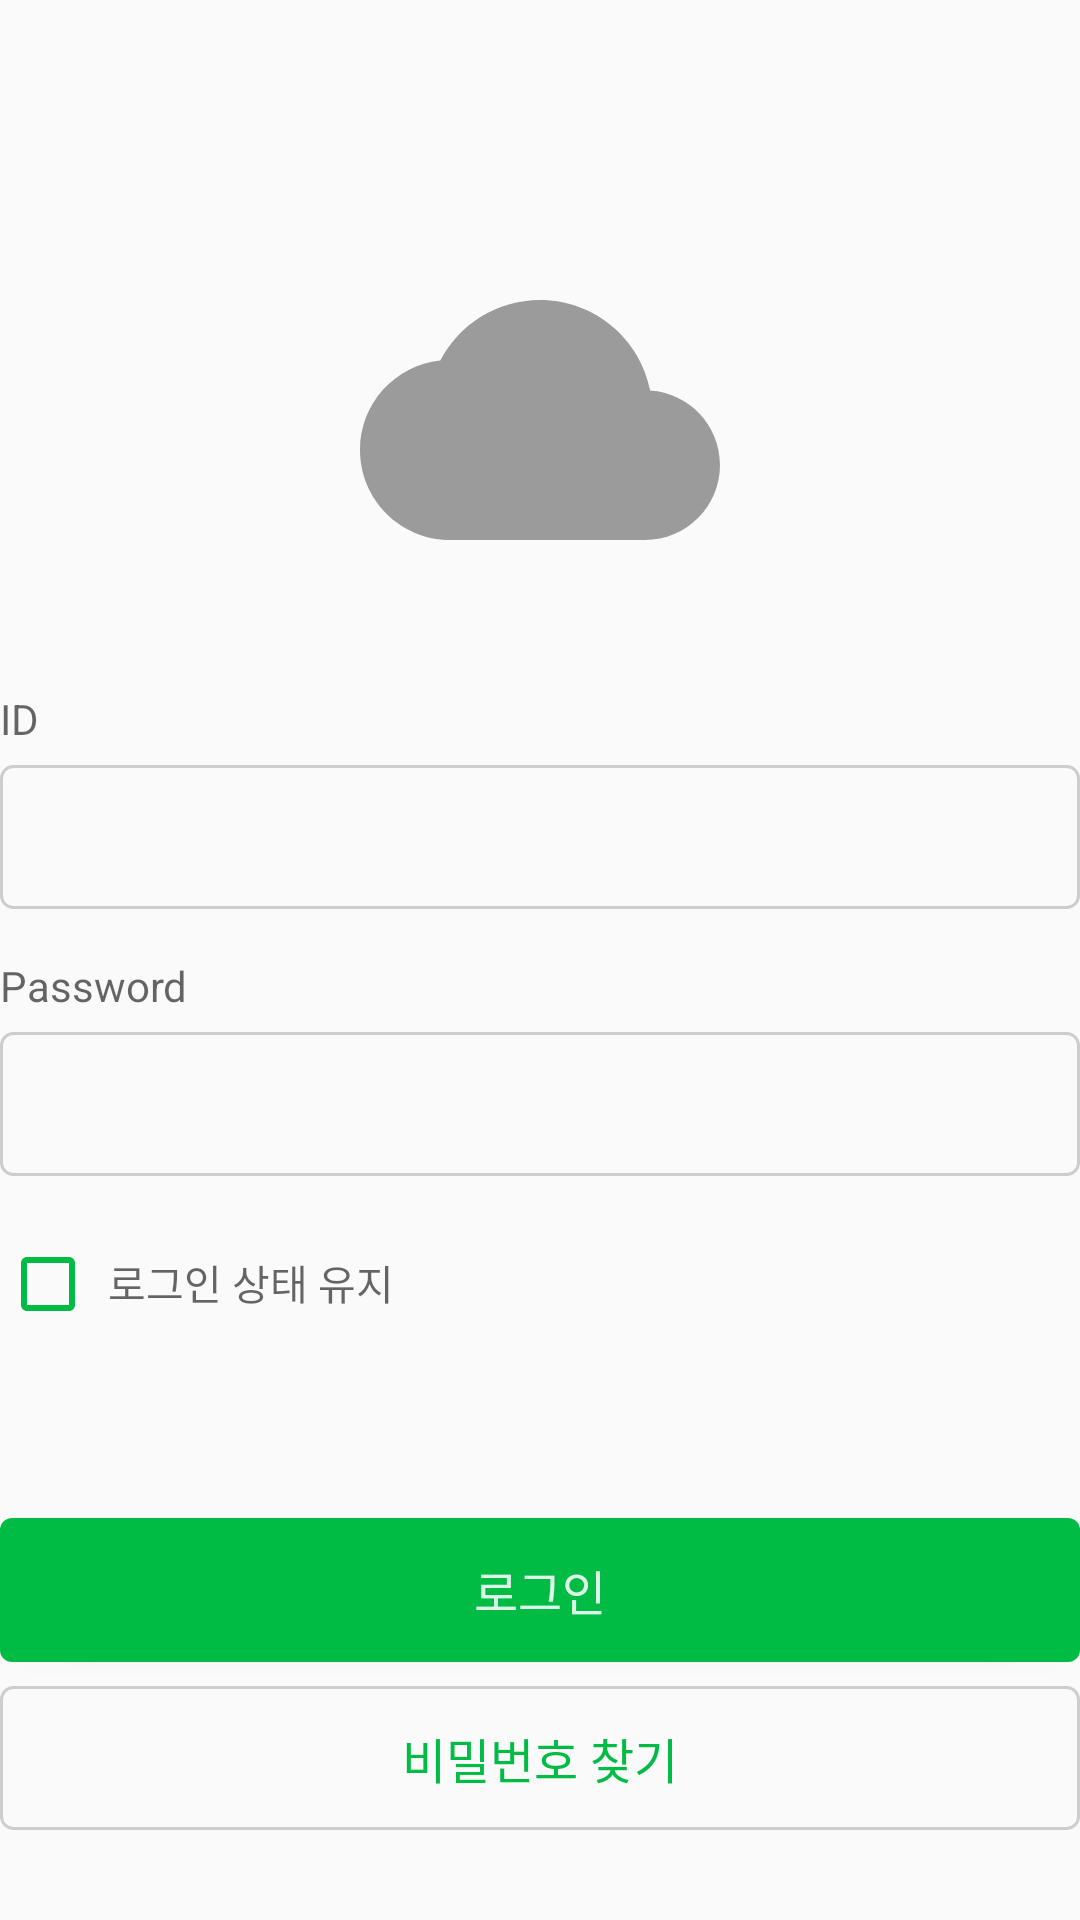

Write the Android layout XML for this screen, with the resource values it uses.
<!-- AndroidManifest.xml: application theme AppTheme -->
<!-- res/layout/activity_login.xml -->
<?xml version="1.0" encoding="utf-8"?>
<LinearLayout xmlns:android="http://schemas.android.com/apk/res/android"
    xmlns:app="http://schemas.android.com/apk/res-auto"
    xmlns:tools="http://schemas.android.com/tools"
    android:orientation="vertical"
    android:layout_width="match_parent"
    android:layout_height="match_parent"
    android:layout_marginLeft="32dp"
    android:layout_marginRight="32dp"
    android:weightSum="10"
    tools:context=".LoginActivity">

<LinearLayout
    android:gravity="center_horizontal|bottom"
    android:layout_weight="4"
    android:orientation="vertical"
    android:layout_width="match_parent"
    android:layout_height="wrap_content">
    <ImageView
        android:id="@+id/login_imageview"
        android:src="@drawable/ic_cloud_black_24dp"
        android:layout_width="120dp"
        android:layout_height="120dp"

        />
</LinearLayout>
    <LinearLayout
        android:gravity="center_vertical"
        android:orientation="vertical"
        android:layout_weight="3"
        android:layout_width="match_parent"
        android:layout_height="wrap_content">

        <LinearLayout
            android:orientation="vertical"
            android:layout_width="match_parent"
            android:layout_height="wrap_content">
        <TextView
            android:layout_width="wrap_content"
            android:layout_height="wrap_content"
            android:textSize="14sp"
            android:textColor="@color/black_60"
            android:text="@string/id"
            />
        <EditText
            android:id="@+id/login_id"
            android:padding="5dp"
            android:background="@drawable/background_border_1"
            android:layout_marginTop="6dp"
            android:layout_width="match_parent"
            android:layout_height="48dp"
            android:inputType="text" />
        </LinearLayout>
        <LinearLayout
            android:layout_marginTop="16dp"
            android:orientation="vertical"
            android:layout_width="match_parent"
            android:layout_height="wrap_content">
        <TextView
            android:layout_width="wrap_content"
            android:layout_height="wrap_content"
            android:textSize="14sp"
            android:textColor="@color/black_60"
            android:text="@string/password"
            />
        <EditText
            android:id="@+id/login_password"
            android:padding="5dp"
            android:background="@drawable/background_border_1"
            android:layout_marginTop="6dp"
            android:layout_width="match_parent"
            android:layout_height="48dp"
            android:inputType="textPassword" />
        </LinearLayout>

        <LinearLayout
            android:layout_marginTop="18dp"
            android:orientation="horizontal"
            android:layout_width="wrap_content"
            android:layout_height="wrap_content">

            <CheckBox
                android:id="@+id/login_checkbox"
                android:buttonTint="@color/green"
                android:layout_width="36dp"
                android:layout_height="36dp" />

            <TextView
                android:layout_width="wrap_content"
                android:layout_height="wrap_content"
                android:textSize="13.6sp"
                android:textColor="@color/black_60"
                android:text="@string/keeplogin"
                />



        </LinearLayout>

    </LinearLayout>
    <LinearLayout
        android:layout_weight="3"
        android:gravity="center_vertical"
        android:orientation="vertical"
        android:layout_width="match_parent"
        android:layout_height="wrap_content">
        <Button
            android:id="@+id/login_loginbtn"
            android:background="@drawable/background_1"
            android:text="@string/login"
            android:textSize="16sp"
            android:textColor="@color/white_87"
            android:layout_width="match_parent"
            android:layout_height="wrap_content" />
        <Button
            android:layout_marginTop="8dp"
            android:background="@drawable/background_border_1"
            android:text="@string/getpw"
            android:textSize="16sp"
            android:textColor="@color/green"
            android:layout_width="match_parent"
            android:layout_height="wrap_content" />
    </LinearLayout>

</LinearLayout>
<!-- resources referenced by this layout -->
<resources>
  <color name="black_60">#99000000</color>
  <color name="green">#00bc45</color>
  <color name="white_87">#deffffff</color>
  <!-- drawable background_1 (drawable) -->
  <?xml version="1.0" encoding="utf-8"?>
  <shape xmlns:android="http://schemas.android.com/apk/res/android"
      android:shape="rectangle"
      >
      <corners android:radius="4dp"/>
      <solid android:color="@color/green"/>
  
  </shape>
  <!-- drawable background_border_1 (drawable) -->
  <?xml version="1.0" encoding="utf-8"?>
  <shape xmlns:android="http://schemas.android.com/apk/res/android"
      android:shape="rectangle"
      >
      <stroke android:color="@color/black_18" android:width="1dp"/>
      <corners android:radius="4dp"/>
  
  </shape>
  <!-- drawable ic_cloud_black_24dp (drawable) -->
  <vector android:height="120dp" android:viewportHeight="24.0"
      android:viewportWidth="24.0" android:width="120dp" xmlns:android="http://schemas.android.com/apk/res/android">
      <path android:fillColor="@color/gray" android:pathData="M19.35,10.04C18.67,6.59 15.64,4 12,4 9.11,4 6.6,5.64 5.35,8.04 2.34,8.36 0,10.91 0,14c0,3.31 2.69,6 6,6h13c2.76,0 5,-2.24 5,-5 0,-2.64 -2.05,-4.78 -4.65,-4.96z"/>
  </vector>
  <string name="getpw">비밀번호 찾기</string>
  <string name="id">ID</string>
  <string name="keeplogin">로그인 상태 유지</string>
  <string name="login">로그인</string>
  <string name="password">Password</string>
  <style name="AppTheme" parent="Theme.AppCompat.Light.NoActionBar">
          
          <item name="colorPrimary">@color/colorSky</item>
          <item name="colorPrimaryDark">@color/colorSky</item>
          <item name="colorAccent">@color/colorAccent</item>
      </style>
  <color name="black_18">#2e000000</color>
  <color name="gray">#61000000</color>
  <color name="colorAccent">#D81B60</color>
</resources>
